Run: headless pygame with SDL's dummy video driver; simulated clock (each Clock.tick advances the game by its frame time, no real sleeping); random seed 0; keys injected as events and as key.get_pressed() state; no mouse input.
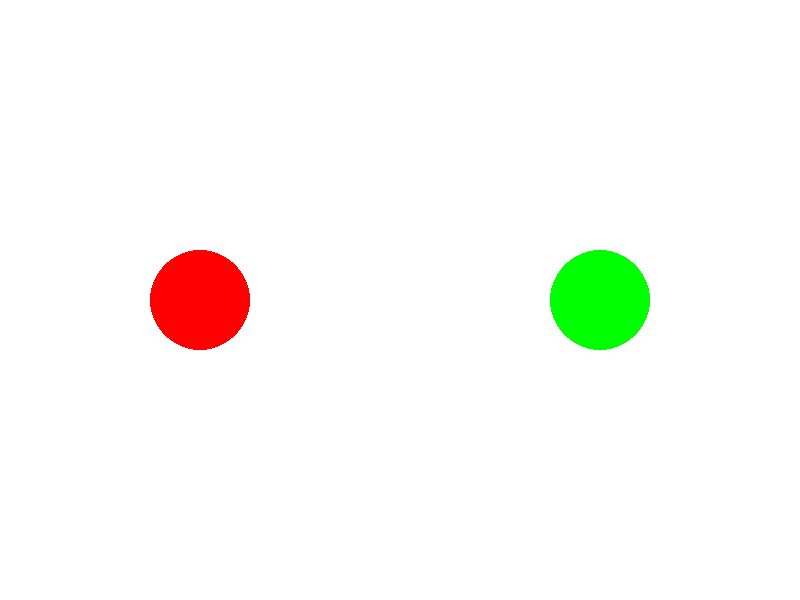
Frame 1 of 4 · flips 1–60 · no input
Frame 2 of 4 · flips 61–180 · tapped SPACE, RETURN · held RIGHT (→), D · screen unchanged from frame 1, image omitted
Frame 3 of 4 · flips 181–300 · held DOWN (↓), S · screen unchanged from frame 2, image omitted
Frame 4 of 4 · flips 301–420 · held LEFT (←), A, UP (↑), W · screen unchanged from frame 3, image omitted

The pygame program that drew these frames:

import pygame
import random

# Initialize pygame
pygame.init()

# Define screen dimensions
SCREEN_WIDTH = 800
SCREEN_HEIGHT = 600
screen = pygame.display.set_mode((SCREEN_WIDTH, SCREEN_HEIGHT))

# Define colors
WHITE = (255, 255, 255)
RED = (255, 0, 0)
GREEN = (0, 255, 0)
BLUE = (0, 0, 255)

# Custom event for changing the sprite colors
CHANGE_COLOR_EVENT = pygame.USEREVENT + 1

# Define a simple Sprite class
class Sprite(pygame.sprite.Sprite):
    def __init__(self, color, x, y, radius=50):
        super().__init__()
        self.color = color
        self.image = pygame.Surface((radius * 2, radius * 2), pygame.SRCALPHA)
        pygame.draw.circle(self.image, self.color, (radius, radius), radius)
        self.rect = self.image.get_rect(center=(x, y))

    def change_color(self, new_color):
        self.color = new_color
        self.image.fill((0, 0, 0, 0))  # Clear previous image
        pygame.draw.circle(self.image, self.color, (self.rect.width // 2, self.rect.height // 2), self.rect.width // 2)

# Create two sprites
sprite1 = Sprite(RED, 200, 300)
sprite2 = Sprite(GREEN, 600, 300)

# Create a sprite group and add the sprites
all_sprites = pygame.sprite.Group()
all_sprites.add(sprite1)
all_sprites.add(sprite2)

# Game loop
running = True
clock = pygame.time.Clock()

while running:
    screen.fill(WHITE)

    # Handle events
    for event in pygame.event.get():
        if event.type == pygame.QUIT:
            running = False
        elif event.type == CHANGE_COLOR_EVENT:
            # Change the color of both sprites randomly
            new_color1 = random.choice([RED, GREEN, BLUE])
            new_color2 = random.choice([RED, GREEN, BLUE])
            sprite1.change_color(new_color1)
            sprite2.change_color(new_color2)

    # Draw all sprites
    all_sprites.draw(screen)

    # Update the display
    pygame.display.flip()

    # Custom event to change color every 3 seconds
    pygame.time.set_timer(CHANGE_COLOR_EVENT, 3000)

    clock.tick(60)  # Maintain 60 frames per second

pygame.quit()
